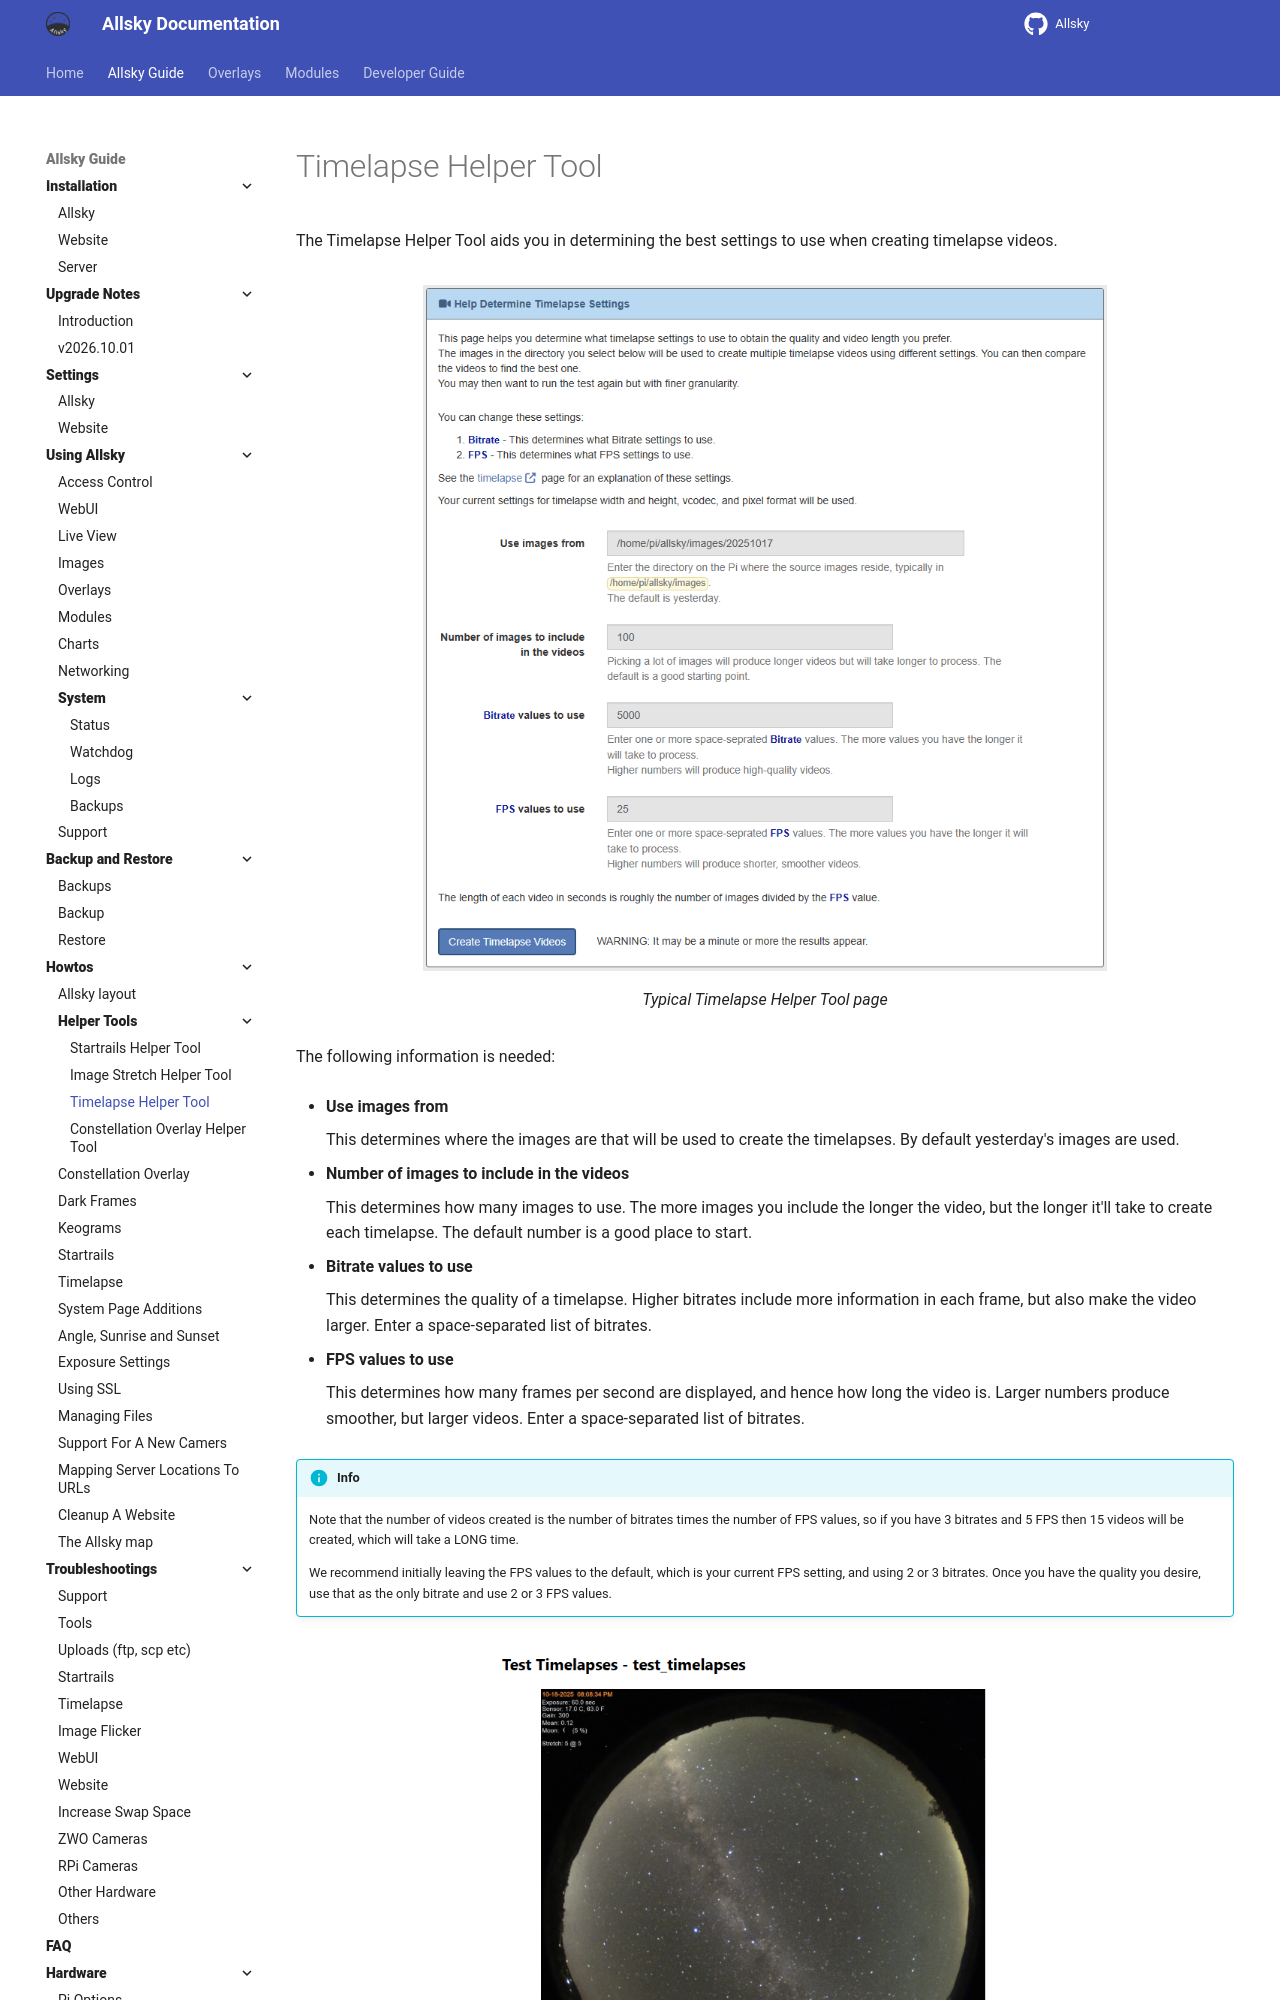

repository: AllskyTeam/allsky · page: allsky_guide/howtos/helper_tools/timelapse.html · generator: mkdocs

The Timelapse Helper Tool aids you in determining the best settings to use when creating timelapse videos.

![](/assets/howtos_images/timelapse_helper.png){ width="75%" }

/// caption
Typical Timelapse Helper Tool page
///

The following information is needed:

- **Use images from**

    This determines where the images are that will be used to create the timelapses. By default yesterday's images are used.

- **Number of images to include in the videos**

    This determines how many images to use. The more images you include the longer the video, but the longer it'll take to create each timelapse. The default number is a good place to start.

- **Bitrate values to use**

    This determines the quality of a timelapse. Higher bitrates include more information in each frame, but also make the video larger.  Enter a space-separated list of bitrates.

- **FPS values to use**

    This determines how many frames per second are displayed, and hence how long the video is. Larger numbers produce smoother, but larger videos.  Enter a space-separated list of bitrates.

!!! info  "Info"
